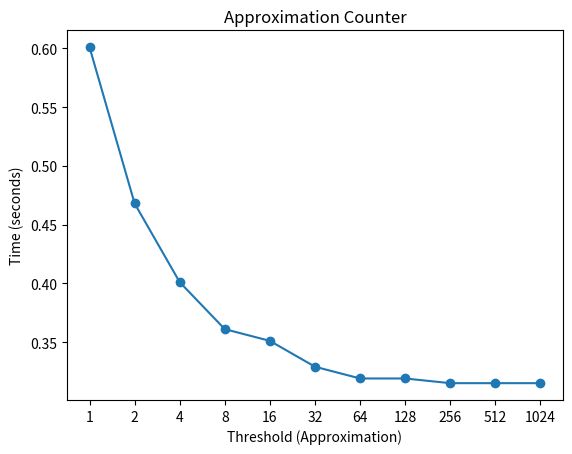

Recreate this plot in Python.
import matplotlib.pyplot as plt
import numpy as np

# each threshold used
# thold_x = [2, 4, 8, 16, 32, 64, 128, 256, 512, 1024]

# this is required to get each number in thold_x to show on the graph
# and make it similar to the graph in the book
thold_x = np.arange(0, 11)
x = 2 ** thold_x # exponents


# timing of each threshold to finish
time_y = [0.601, 0.468, 0.401, 0.361, 0.351, 0.329, 0.319, 0.319, 0.315, 0.315, 0.315]

plt.plot(thold_x, time_y, marker='o')
plt.xticks(thold_x, x)

# label the x and y axes
plt.xlabel("Threshold (Approximation)")
plt.ylabel("Time (seconds)")

# give the graph a title
plt.title("Approximation Counter")
plt.savefig("plot.png", dpi=300)

# get it all together
plt.show()